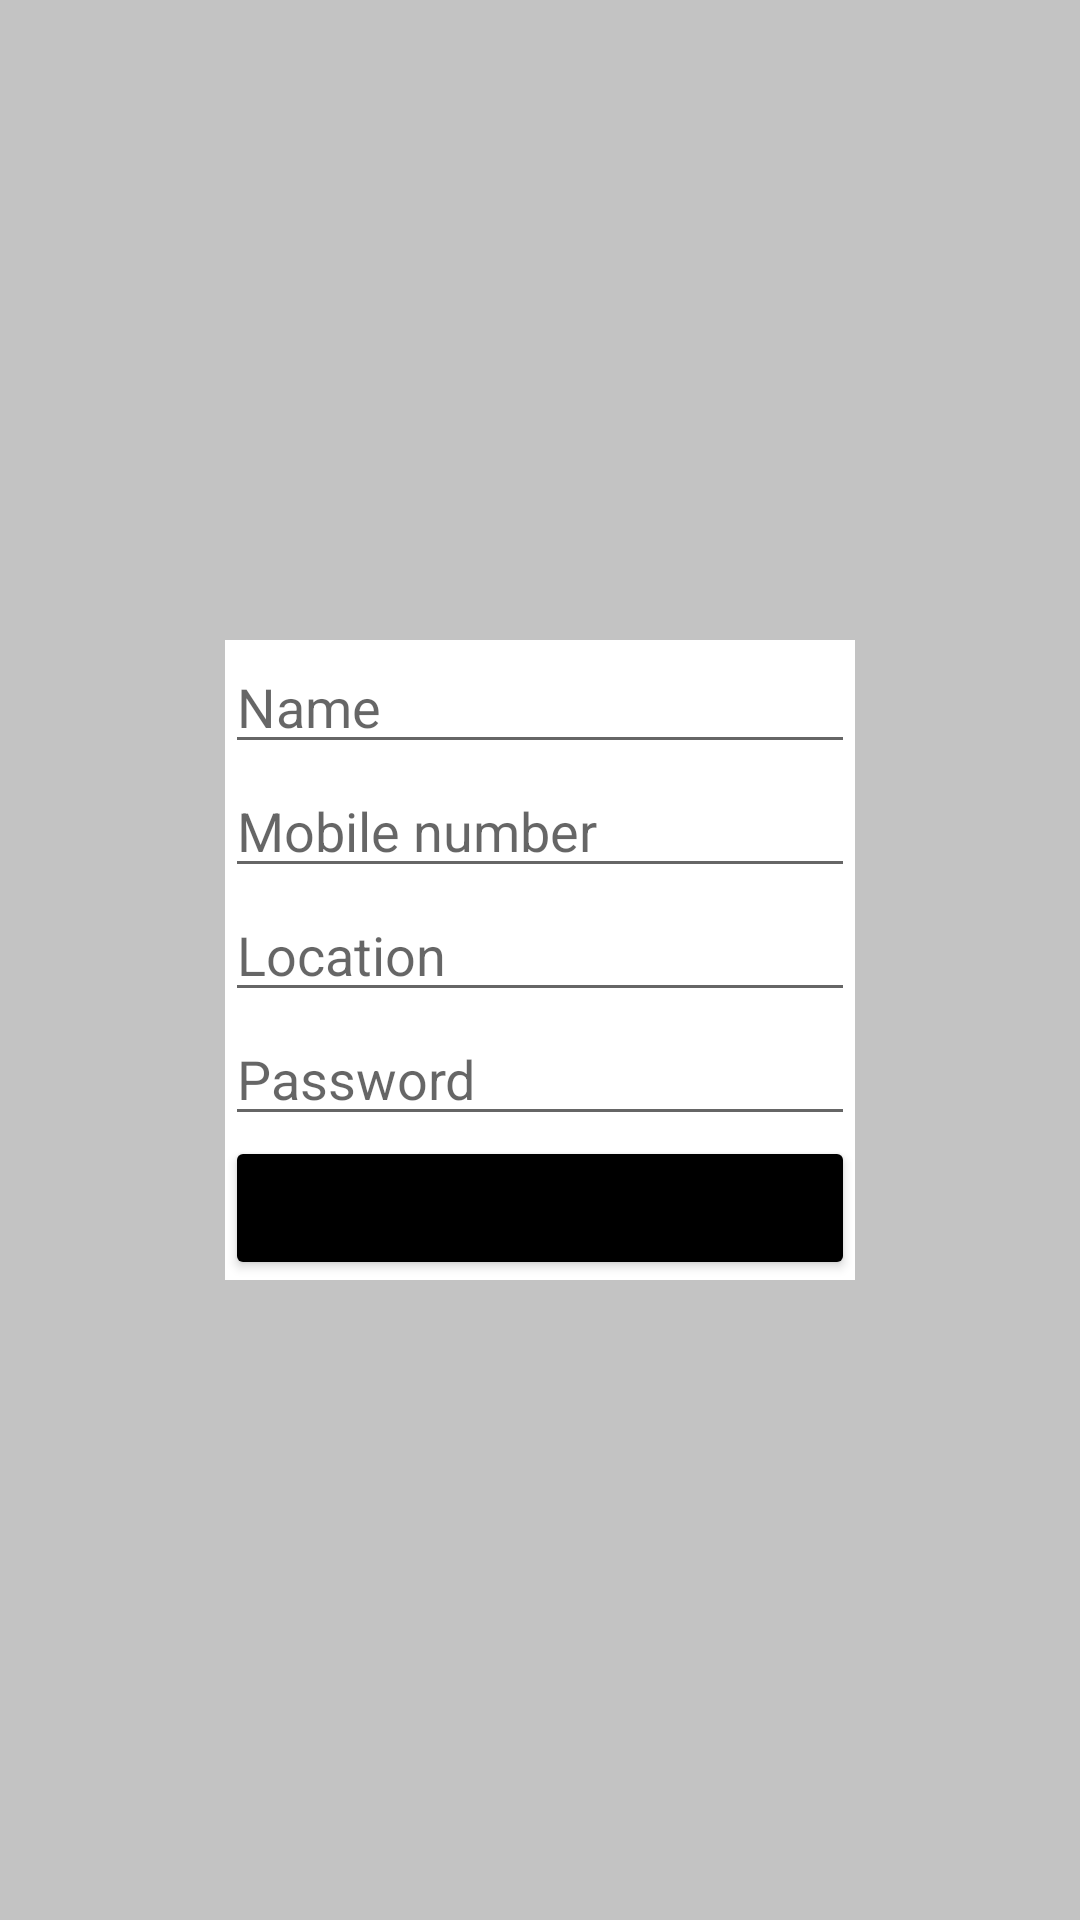

Layout XML and referenced resources for this Android screen:
<!-- AndroidManifest.xml: application theme Theme.Login_Out -->
<!-- res/layout/activity_sign_up.xml -->
<?xml version="1.0" encoding="utf-8"?>
<androidx.constraintlayout.widget.ConstraintLayout xmlns:android="http://schemas.android.com/apk/res/android"
    xmlns:app="http://schemas.android.com/apk/res-auto"
    xmlns:tools="http://schemas.android.com/tools"
    android:layout_width="match_parent"
    android:layout_height="match_parent"
    android:background="#C3C3C3"
    tools:context=".Sign_Up">

    <LinearLayout
        android:background="@color/white"
        android:layout_width="wrap_content"
        android:layout_height="wrap_content"
        android:orientation="vertical"
        app:layout_constraintBottom_toBottomOf="parent"
        app:layout_constraintEnd_toEndOf="parent"
        app:layout_constraintStart_toStartOf="parent"
        app:layout_constraintTop_toTopOf="parent">

        <EditText
            android:id="@+id/edName"
            android:layout_width="match_parent"
            android:layout_height="wrap_content"
            android:ems="10"
            android:inputType="textPersonName"
            android:hint="Name" />

        <EditText
            android:id="@+id/edMobile"
            android:layout_width="match_parent"
            android:layout_height="wrap_content"
            android:ems="10"
            android:inputType="textPersonName"
            android:hint="Mobile number" />

        <EditText
            android:id="@+id/edLocation"
            android:layout_width="match_parent"
            android:layout_height="wrap_content"
            android:ems="10"
            android:inputType="textPersonName"
            android:hint="Location" />

        <EditText
            android:id="@+id/edPW"
            android:layout_width="match_parent"
            android:layout_height="wrap_content"
            android:ems="10"
            android:inputType="textPersonName"
            android:hint="Password" />

        <Button
            android:id="@+id/btnSubmit"
            android:layout_width="match_parent"
            android:layout_height="wrap_content"
            android:text="Submit"
            android:backgroundTint="@color/black"/>
    </LinearLayout>
</androidx.constraintlayout.widget.ConstraintLayout>
<!-- resources referenced by this layout -->
<resources>
  <style name="Theme.Login_Out" parent="Theme.MaterialComponents.DayNight.DarkActionBar">
          
          <item name="colorPrimary">@color/purple_500</item>
          <item name="colorPrimaryVariant">@color/purple_700</item>
          <item name="colorOnPrimary">@color/white</item>
          
          <item name="colorSecondary">@color/teal_200</item>
          <item name="colorSecondaryVariant">@color/teal_700</item>
          <item name="colorOnSecondary">@color/black</item>
          
          <item name="android:statusBarColor" tools:targetApi="l">?attr/colorPrimaryVariant</item>
          
      </style>
  <!-- not gathered from this repository: default colours our renderer supplied (Android Studio template values) -->
  <color name="purple_500">#FF6200EE</color>
  <color name="purple_700">#FF3700B3</color>
  <color name="teal_200">#FF03DAC5</color>
  <color name="teal_700">#FF018786</color>
  <color name="black">#FF000000</color>
  <color name="white">#FFFFFFFF</color>
</resources>
